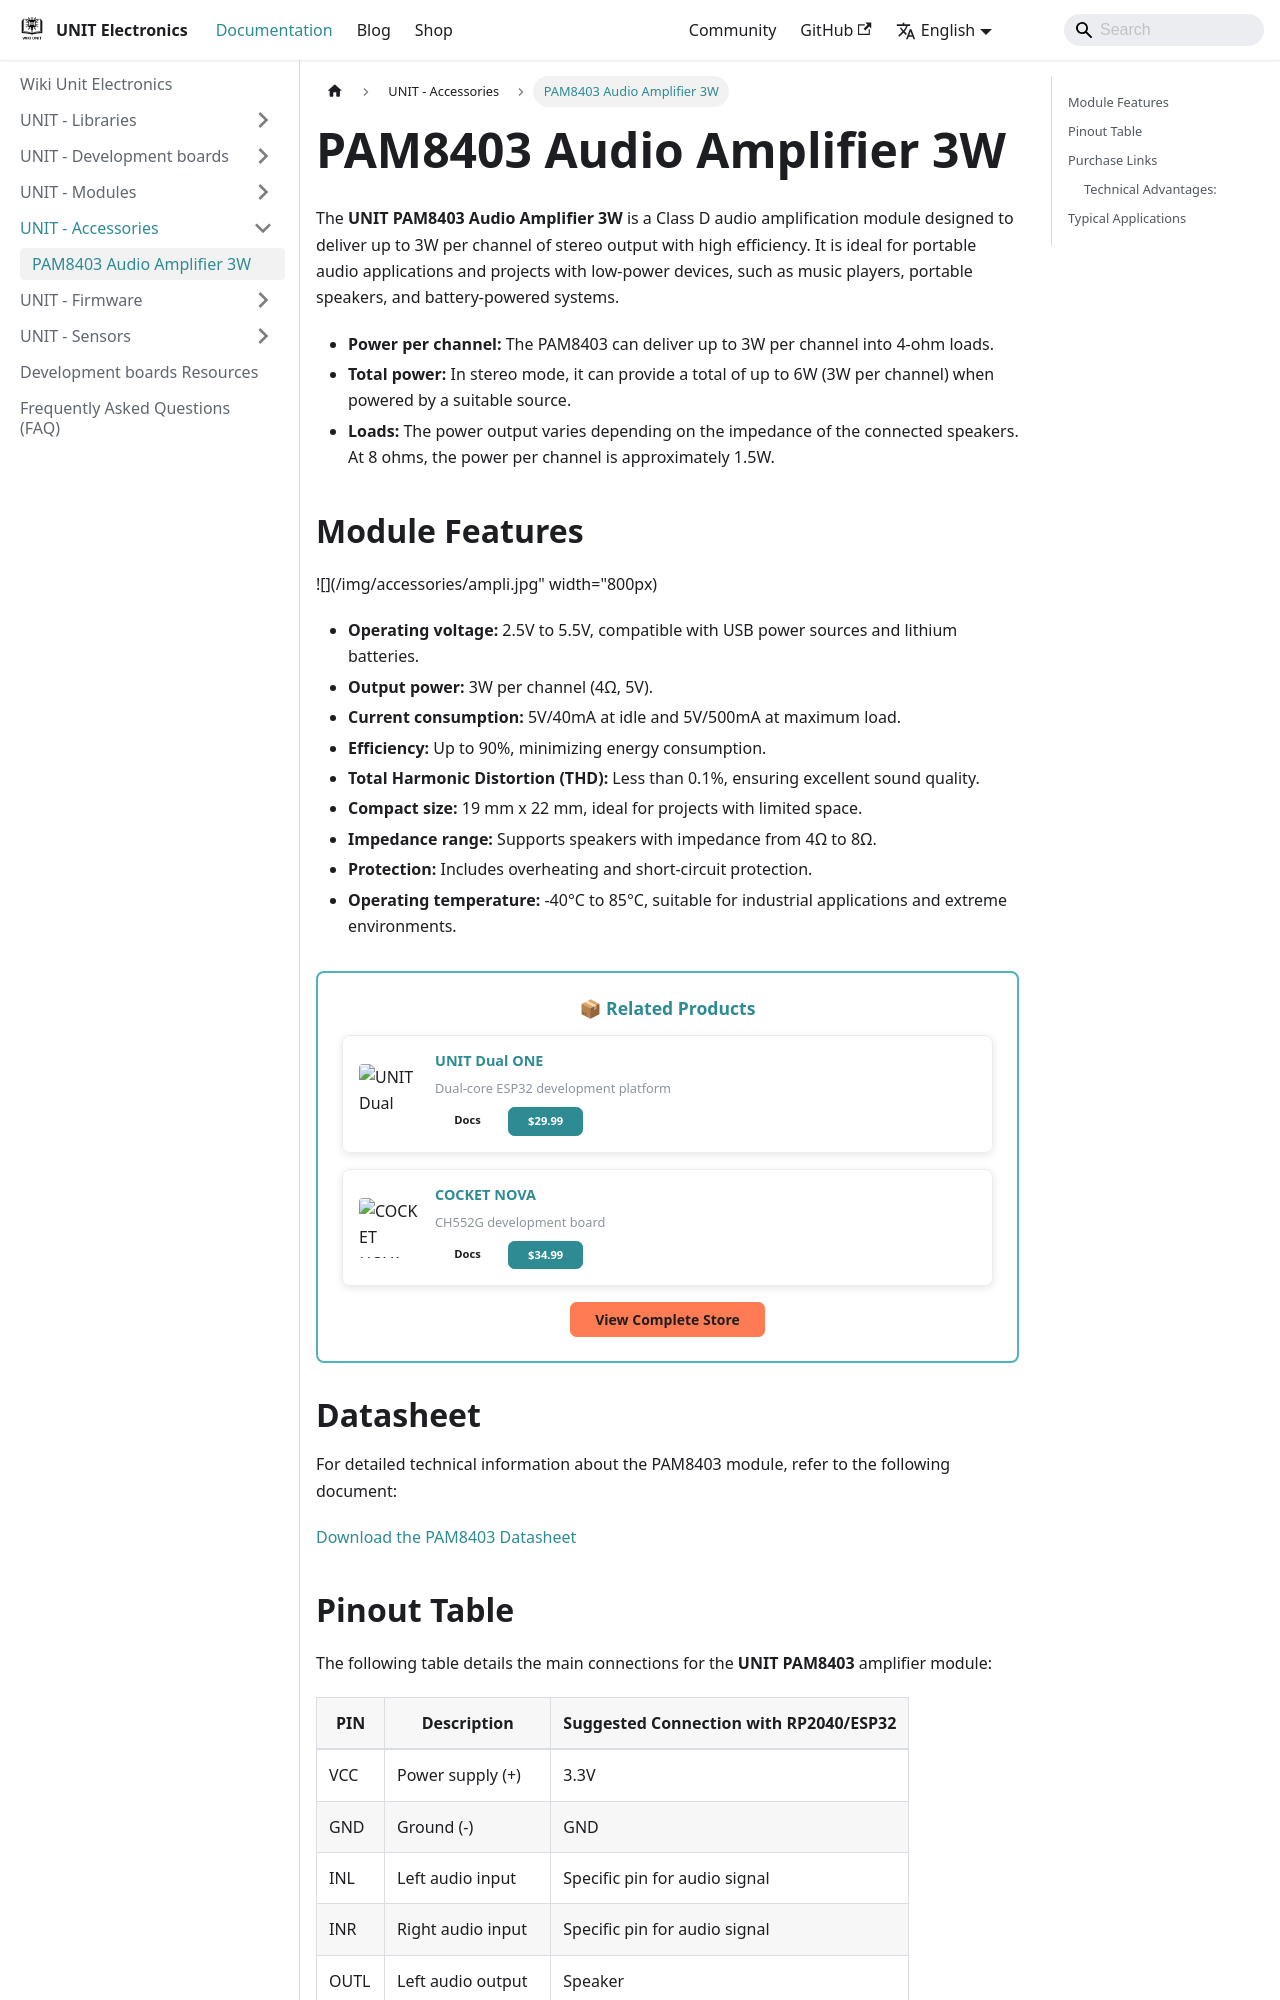

repository: UNIT-Electronics-MX/wiki_uelectronics · page: docs/Accessories/ampli/index.html · generator: docusaurus

---
sidebar_position: 1
---


# PAM8403 Audio Amplifier 3W

The **UNIT PAM8403 Audio Amplifier 3W** is a Class D audio amplification module designed to deliver up to 3W per channel of stereo output with high efficiency. It is ideal for portable audio applications and projects with low-power devices, such as music players, portable speakers, and battery-powered systems.

- **Power per channel:** The PAM8403 can deliver up to 3W per channel into 4-ohm loads.
- **Total power:** In stereo mode, it can provide a total of up to 6W (3W per channel) when powered by a suitable source.
- **Loads:** The power output varies depending on the impedance of the connected speakers. At 8 ohms, the power per channel is approximately 1.5W.

## Module Features

![](/img/accessories/ampli.jpg" width="800px)

- **Operating voltage:** 2.5V to 5.5V, compatible with USB power sources and lithium batteries.
- **Output power:** 3W per channel (4Ω, 5V).
- **Current consumption:** 5V/40mA at idle and 5V/500mA at maximum load.
- **Efficiency:** Up to 90%, minimizing energy consumption.
- **Total Harmonic Distortion (THD):** Less than 0.1%, ensuring excellent sound quality.
- **Compact size:** 19 mm x 22 mm, ideal for projects with limited space.
- **Impedance range:** Supports speakers with impedance from 4Ω to 8Ω.
- **Protection:** Includes overheating and short-circuit protection.
- **Operating temperature:** -40°C to 85°C, suitable for industrial applications and extreme environments.

# Datasheet

For detailed technical information about the PAM8403 module, refer to the following document:

👉 [Download the PAM8403 Datasheet](https://www.mouser.com/ds/2/115/PAM8403-247318.pdf?srsltid=AfmBOorzunVHYR1wIITzAZVypkFj5LkC2lR0cZLh1zfklQpAhanR1Qrl)
